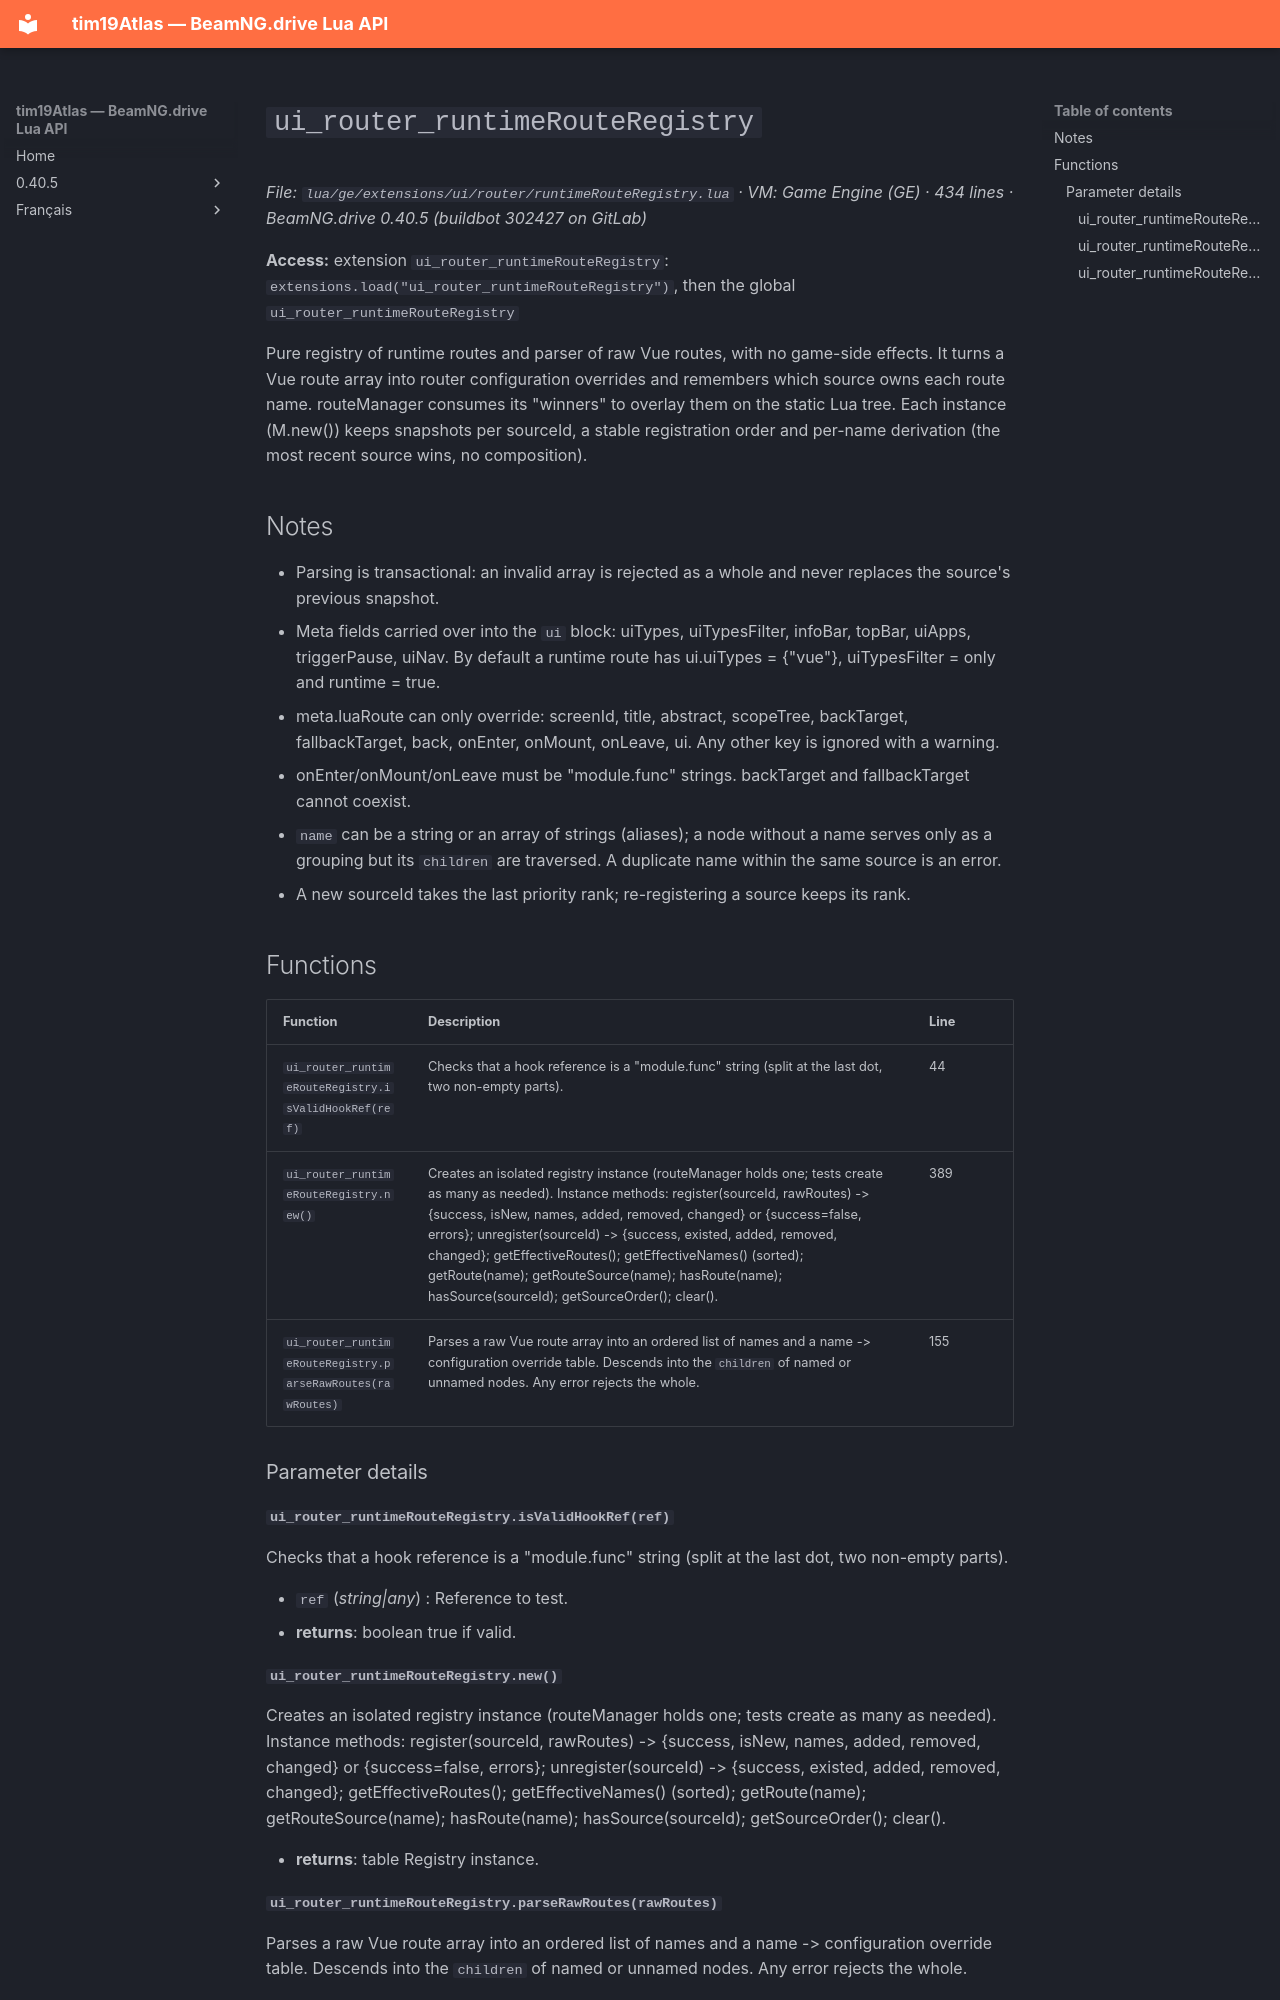

repository: Tim0219800/beamng-lua-atlas · page: 0.40.5/ge/extensions/ui/router/runtimeRouteRegistry.html · generator: mkdocs

# `ui_router_runtimeRouteRegistry`

*File: `lua/ge/extensions/ui/router/runtimeRouteRegistry.lua` · VM: Game Engine (GE) · 434 lines · BeamNG.drive 0.40.5 (buildbot 302427 on GitLab)*

**Access:** extension `ui_router_runtimeRouteRegistry`: `extensions.load("ui_router_runtimeRouteRegistry")`, then the global `ui_router_runtimeRouteRegistry`

Pure registry of runtime routes and parser of raw Vue routes, with no game-side effects. It turns a Vue route array into router configuration overrides and remembers which source owns each route name. routeManager consumes its "winners" to overlay them on the static Lua tree. Each instance (M.new()) keeps snapshots per sourceId, a stable registration order and per-name derivation (the most recent source wins, no composition).

## Notes

- Parsing is transactional: an invalid array is rejected as a whole and never replaces the source's previous snapshot.
- Meta fields carried over into the `ui` block: uiTypes, uiTypesFilter, infoBar, topBar, uiApps, triggerPause, uiNav. By default a runtime route has ui.uiTypes = {"vue"}, uiTypesFilter = only and runtime = true.
- meta.luaRoute can only override: screenId, title, abstract, scopeTree, backTarget, fallbackTarget, back, onEnter, onMount, onLeave, ui. Any other key is ignored with a warning.
- onEnter/onMount/onLeave must be "module.func" strings. backTarget and fallbackTarget cannot coexist.
- `name` can be a string or an array of strings (aliases); a node without a name serves only as a grouping but its `children` are traversed. A duplicate name within the same source is an error.
- A new sourceId takes the last priority rank; re-registering a source keeps its rank.

## Functions

| Function | Description | Line |
|---|---|---|
| `ui_router_runtimeRouteRegistry.isValidHookRef(ref)` | Checks that a hook reference is a "module.func" string (split at the last dot, two non-empty parts). | 44 |
| `ui_router_runtimeRouteRegistry.new()` | Creates an isolated registry instance (routeManager holds one; tests create as many as needed). Instance methods: register(sourceId, rawRoutes) -> {success, isNew, names, added, removed, changed} or {success=false, errors}; unregister(sourceId) -> {success, existed, added, removed, changed}; getEffectiveRoutes(); getEffectiveNames() (sorted); getRoute(name); getRouteSource(name); hasRoute(name); hasSource(sourceId); getSourceOrder(); clear(). | 389 |
| `ui_router_runtimeRouteRegistry.parseRawRoutes(rawRoutes)` | Parses a raw Vue route array into an ordered list of names and a name -> configuration override table. Descends into the `children` of named or unnamed nodes. Any error rejects the whole. | 155 |

### Parameter details

#### `ui_router_runtimeRouteRegistry.isValidHookRef(ref)`

Checks that a hook reference is a "module.func" string (split at the last dot, two non-empty parts).

- `ref` (*string|any*) : Reference to test.
- **returns**: boolean true if valid.

#### `ui_router_runtimeRouteRegistry.new()`

Creates an isolated registry instance (routeManager holds one; tests create as many as needed). Instance methods: register(sourceId, rawRoutes) -> {success, isNew, names, added, removed, changed} or {success=false, errors}; unregister(sourceId) -> {success, existed, added, removed, changed}; getEffectiveRoutes(); getEffectiveNames() (sorted); getRoute(name); getRouteSource(name); hasRoute(name); hasSource(sourceId); getSourceOrder(); clear().

- **returns**: table Registry instance.
